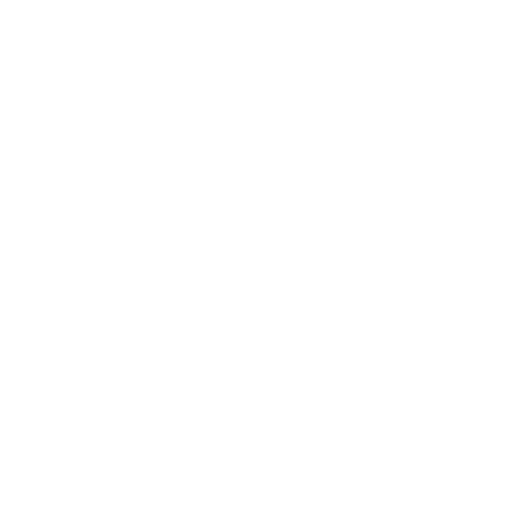
t = 0.00 s
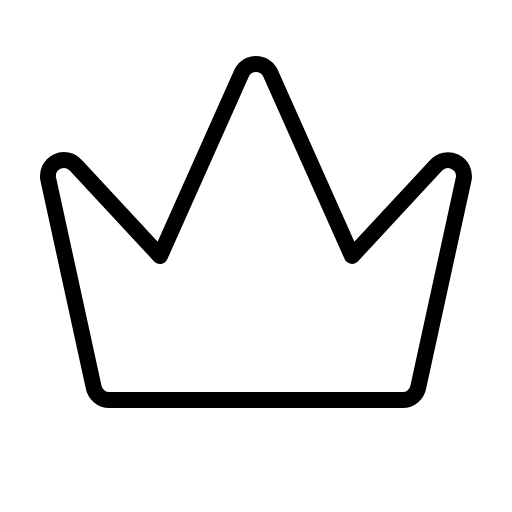
t = 0.38 s
t = 0.75 s: frame unchanged from t = 0.38 s, image omitted
t = 1.13 s: frame unchanged from t = 0.38 s, image omitted

The animated SVG that drew these frames (rendered in a browser with its animation timeline set to each time). Animation: 1 CSS @keyframes rule; one cycle of 1.50 s, repeats indefinitely.

<svg xmlns="http://www.w3.org/2000/svg" viewBox="0 0 256 256">
  <style>
    .draw-line {
      stroke-dasharray: 2000;
      stroke-dashoffset: 0;
    }
    svg:hover .draw-line {
      animation: phosphor-draw-in 1.5s ease-in-out infinite;
    }
    @keyframes phosphor-draw-in {
      0%   { stroke-dashoffset: 2000; }
      100% { stroke-dashoffset: 0; }
    }
  </style><rect width="256" height="256" fill="none"/><path d="M54.71,200H201.29a8,8,0,0,0,7.88-6.61l22.7-104A8,8,0,0,0,218,82.76L176,128,135.26,36.65a8,8,0,0,0-14.52,0L80,128,38,82.76a8,8,0,0,0-13.9,6.66l22.7,104A8,8,0,0,0,54.71,200Z" fill="none" stroke="currentColor" stroke-linecap="round" stroke-linejoin="round" stroke-width="8" class="draw-line" pathLength="1" style="animation-delay: 0s"/></svg>
